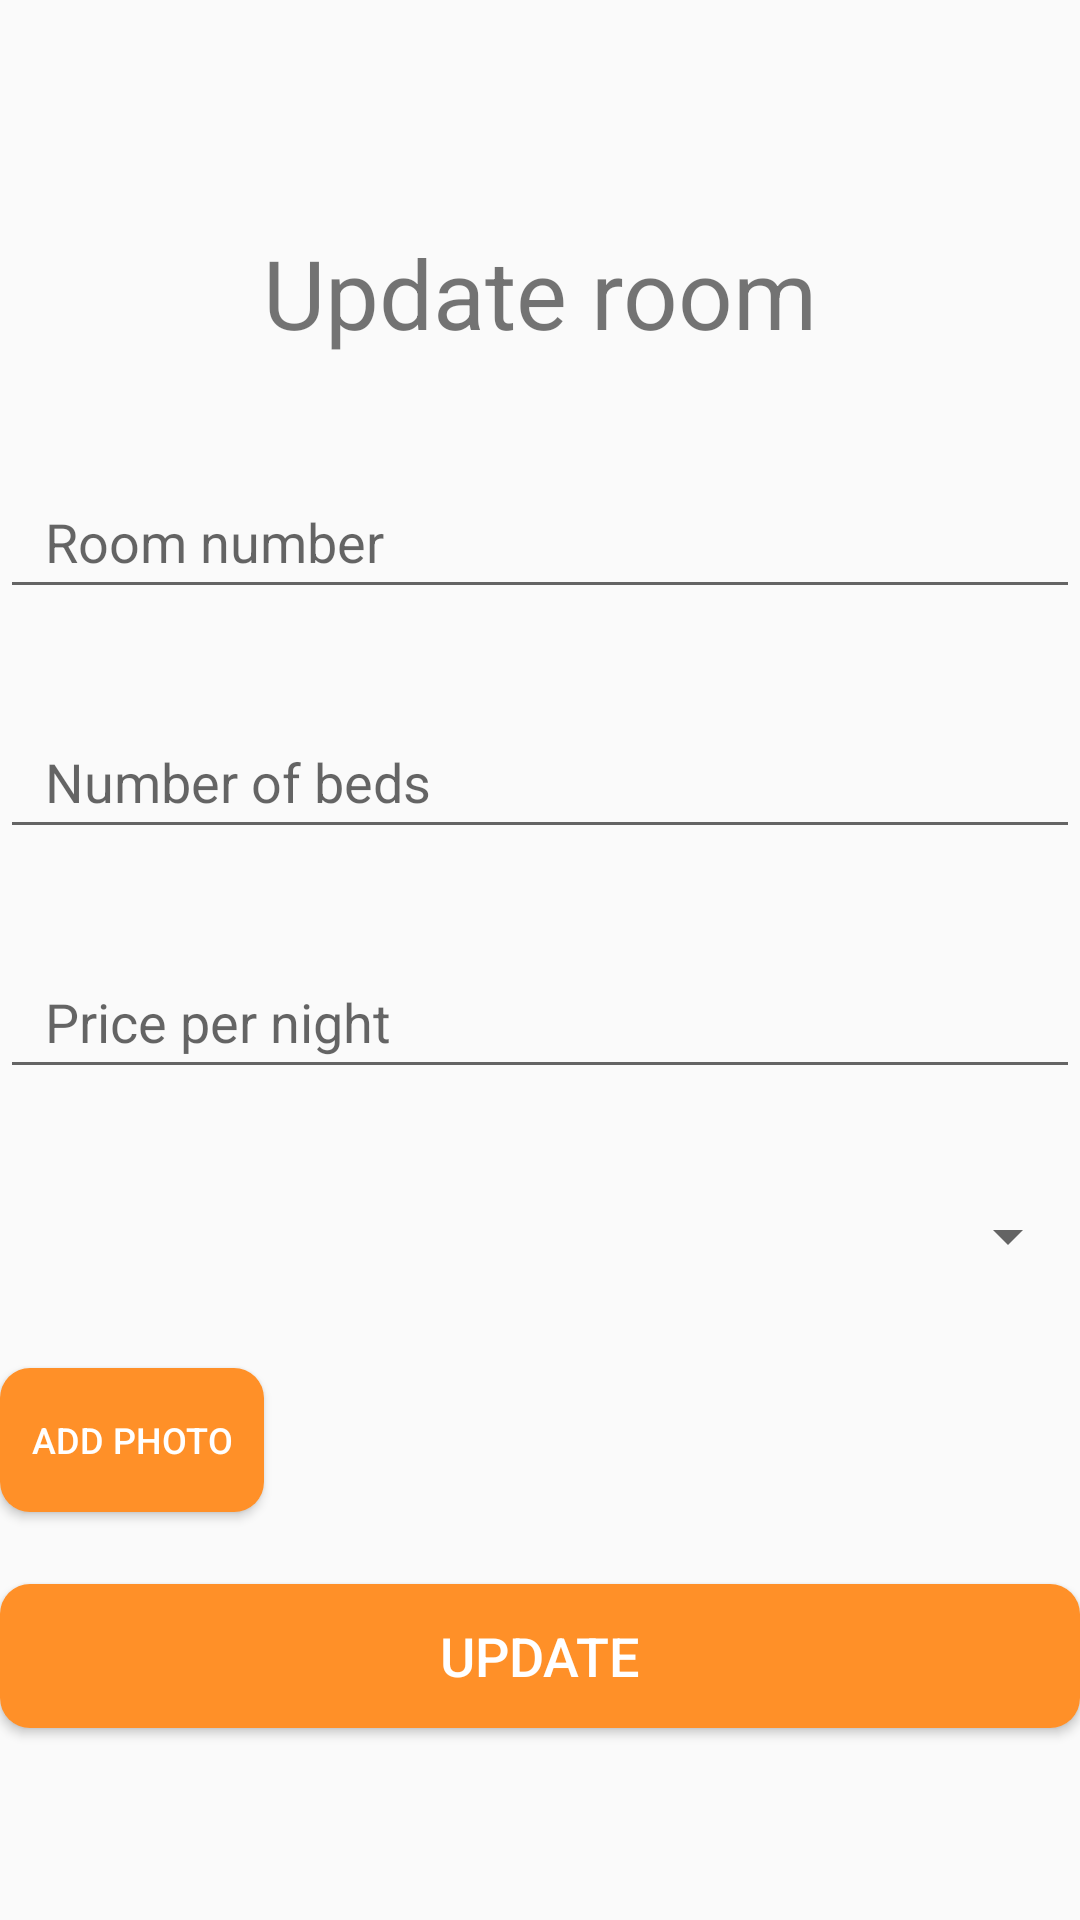

Produce the Android XML layout that renders to this screen, including the resource entries it uses.
<!-- AndroidManifest.xml: application theme Theme.Hotel_app -->
<!-- res/layout/activity_update_room.xml -->
<?xml version="1.0" encoding="utf-8"?>
<androidx.constraintlayout.widget.ConstraintLayout xmlns:android="http://schemas.android.com/apk/res/android"
    xmlns:app="http://schemas.android.com/apk/res-auto"
    xmlns:tools="http://schemas.android.com/tools"
    android:layout_width="match_parent"
    android:layout_height="match_parent"
    android:layout_marginHorizontal="17dp"
    tools:context=".rooms.activities.UpdateRoomActivity">


    <TextView
        android:id="@+id/textView2"
        android:layout_width="wrap_content"
        android:layout_height="wrap_content"
        android:layout_marginTop="76dp"
        android:text="Update room"
        android:textSize="32sp"
        app:layout_constraintEnd_toEndOf="parent"
        app:layout_constraintStart_toStartOf="parent"
        app:layout_constraintTop_toTopOf="parent" />

    <EditText
        android:id="@+id/number"
        android:layout_width="match_parent"
        android:layout_height="48dp"
        android:layout_marginTop="36dp"
        android:hint="Room number"
        android:inputType="number"
        android:paddingHorizontal="15dp"
        android:textColor="@color/black"
        app:layout_constraintEnd_toEndOf="parent"
        app:layout_constraintHorizontal_bias="0.0"
        app:layout_constraintStart_toStartOf="parent"
        app:layout_constraintTop_toBottomOf="@+id/textView2" />

    <EditText
        android:id="@+id/beds"
        android:layout_width="match_parent"
        android:layout_height="48dp"
        android:layout_marginTop="32dp"
        android:inputType="number"
        android:hint="Number of beds"
        android:paddingHorizontal="15dp"
        android:textColor="@color/black"
        app:layout_constraintEnd_toEndOf="parent"
        app:layout_constraintHorizontal_bias="0.0"
        app:layout_constraintStart_toStartOf="parent"
        app:layout_constraintTop_toBottomOf="@+id/number" />

    <EditText
        android:id="@+id/price"
        android:layout_width="match_parent"
        android:layout_height="48dp"
        android:layout_marginTop="32dp"
        android:hint="Price per night"
        android:inputType="number"
        android:paddingHorizontal="15dp"
        android:textColor="@color/black"
        app:layout_constraintEnd_toEndOf="parent"
        app:layout_constraintHorizontal_bias="0.0"
        app:layout_constraintStart_toStartOf="parent"
        app:layout_constraintTop_toBottomOf="@+id/beds" />


    <Spinner
        android:id="@+id/select_response_spinner"
        android:layout_width="match_parent"
        android:layout_height="48dp"
        android:layout_marginTop="25dp"
        android:paddingHorizontal="6dp"
        android:gravity="center"
        app:layout_constraintEnd_toEndOf="parent"
        app:layout_constraintStart_toStartOf="parent"
        app:layout_constraintTop_toBottomOf="@+id/price"/>


    <Button
        android:id="@+id/photo"
        android:layout_width="wrap_content"
        android:layout_height="wrap_content"
        android:layout_marginTop="20dp"
        android:background="@drawable/button"
        android:gravity="center"
        android:text="Add photo"
        android:textColor="@color/white"
        android:textSize="12sp"
        app:layout_constraintStart_toStartOf="parent"
        app:layout_constraintTop_toBottomOf="@+id/select_response_spinner" />

    <Button
        android:id="@+id/submit"
        android:layout_width="match_parent"
        android:layout_height="48dp"
        android:layout_marginTop="24dp"
        android:background="@drawable/button"
        android:text="Update"
        android:textColor="@color/white"
        android:textSize="18sp"
        app:layout_constraintTop_toBottomOf="@+id/photo"
        tools:layout_editor_absoluteX="0dp" />

</androidx.constraintlayout.widget.ConstraintLayout>
<!-- resources referenced by this layout -->
<resources>
  <color name="black">#FF000000</color>
  <color name="white">#FFFFFFFF</color>
  <!-- drawable button (drawable) -->
  <?xml version="1.0" encoding="utf-8"?>
  <shape android:shape="rectangle"
      xmlns:android="http://schemas.android.com/apk/res/android">
      <corners android:radius="10dp"/>
      <solid android:color="@color/orange"/>
  </shape>
  <style name="Theme.Hotel_app" parent="Base.Theme.Hotel_app" />
  <color name="orange">#FF9028</color>
  <style name="Base.Theme.Hotel_app" parent="Theme.AppCompat.Light.NoActionBar">
          <item name="colorPrimary">@color/white</item>
      </style>
</resources>
